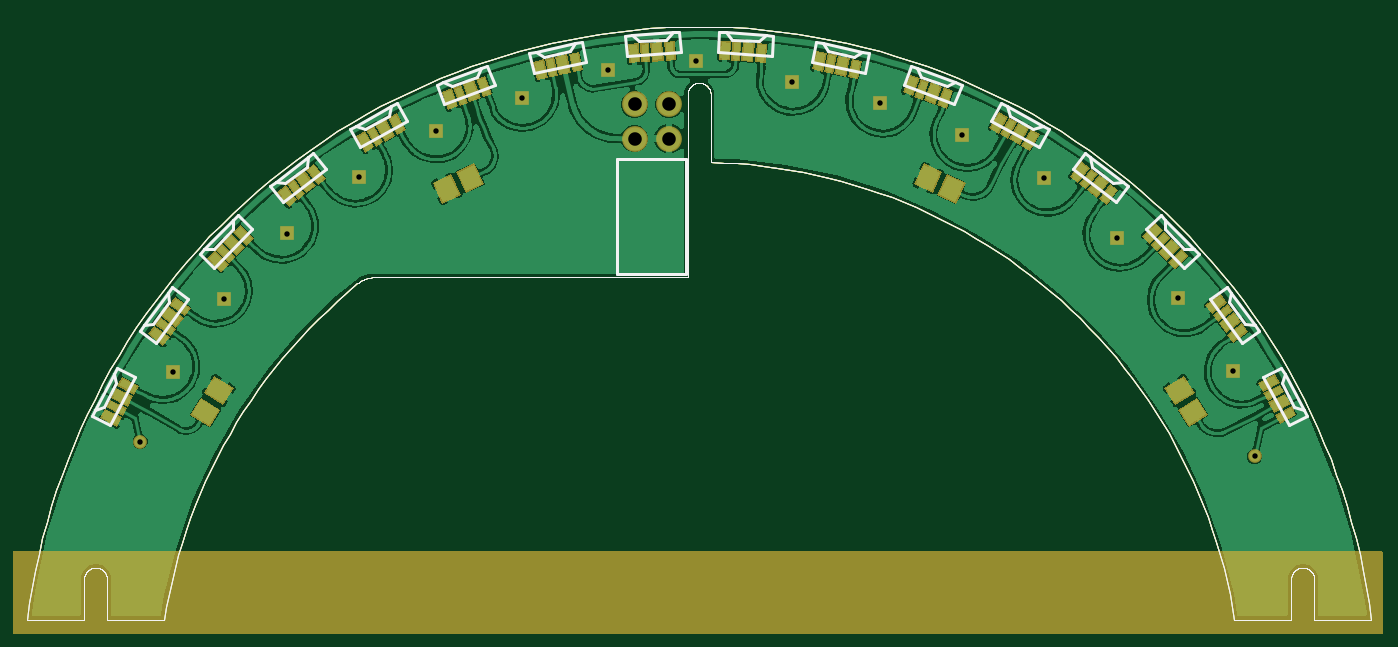
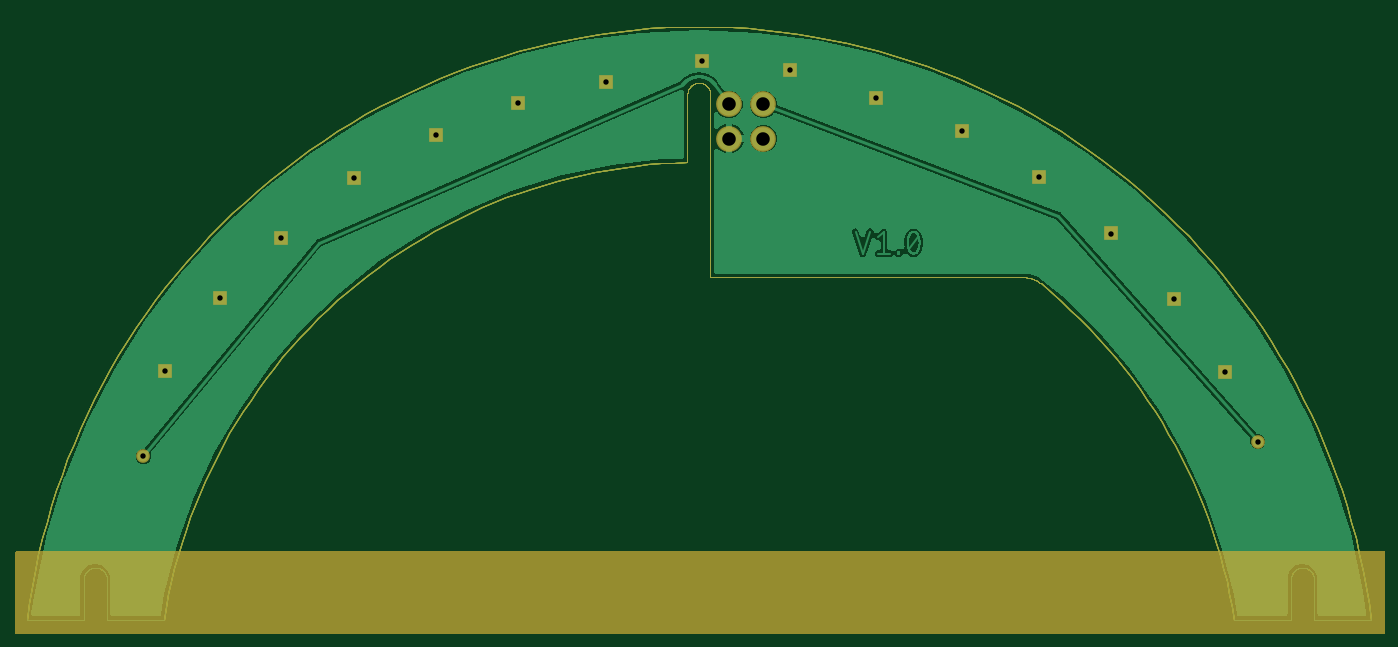
Circuit board: 7 layer files. Board 99.2 x 43.8 mm.
- bottom_copper: DB_rib_Bottom_Copper.GBL (57688 bytes)
- drill: DB_rib_Drills_Holes.TXT (426 bytes)
- bottom_mask: DB_rib_Mask_Bottom.GBS (25184 bytes)
- top_mask: DB_rib_Mask_Top.GTS (33181 bytes)
- outline: DB_rib_Outline_Milling.GKO (23140 bytes)
- top_silk: DB_rib_Silk_Top.GTO (27056 bytes)
- top_copper: DB_rib_Top_Copper.GTL (238549 bytes)

=== bottom_copper: DB_rib_Bottom_Copper.GBL (57688 bytes, source omitted) ===
=== drill: DB_rib_Drills_Holes.TXT ===
M48
;GenerationSoftware,Autodesk,EAGLE,9.5.0*%
;CreationDate,2019-09-08T18:09:47Z*%
FMAT,2
ICI,OFF
METRIC,TZ,000.000
T2C0.400
T1C1.000
%
G90
M71
T1
X44854Y35530
X47394Y38070
X44854Y38070
X47394Y35530
T2
X36535Y38525
X30217Y36102
X42909Y40614
X49395Y41255
X56464Y39723
X24511Y32676
X19167Y28525
X14518Y23679
X10733Y18275
X62950Y38135
X69018Y35768
X75113Y32648
X80485Y28191
X84994Y23734
X89030Y18358
X8337Y13158
X90633Y12068
M30
=== bottom_mask: DB_rib_Mask_Bottom.GBS (25184 bytes, source omitted) ===
=== top_mask: DB_rib_Mask_Top.GTS (33181 bytes, source omitted) ===
=== outline: DB_rib_Outline_Milling.GKO (23140 bytes, source omitted) ===
=== top_silk: DB_rib_Silk_Top.GTO (27056 bytes, source omitted) ===
=== top_copper: DB_rib_Top_Copper.GTL (238549 bytes, source omitted) ===
